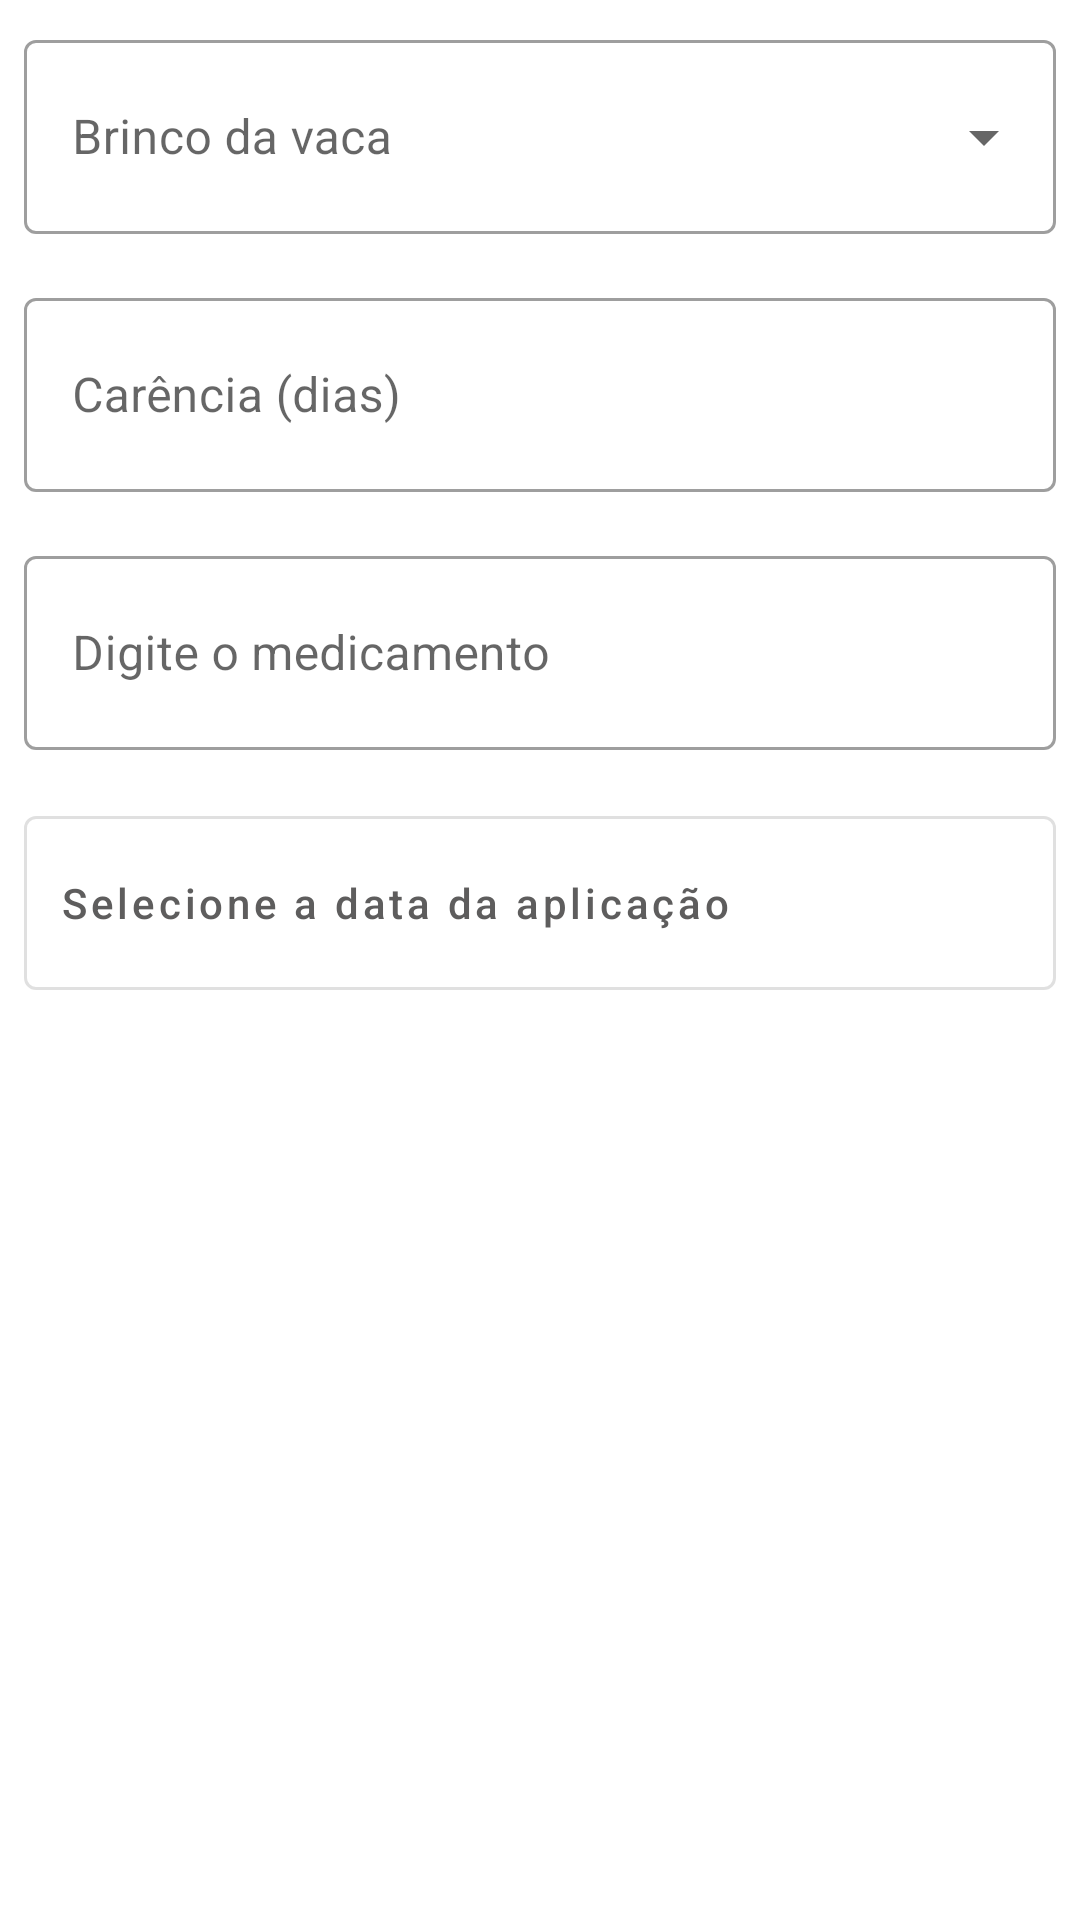

Here is an Android app screen rendered from its layout file. Give the layout XML and the strings, colors and styles it references.
<!-- AndroidManifest.xml: application theme Theme.AppVivaLeite -->
<!-- res/layout/activity_medication.xml -->
<?xml version="1.0" encoding="utf-8"?>
<androidx.constraintlayout.widget.ConstraintLayout
    xmlns:android="http://schemas.android.com/apk/res/android"
    xmlns:app="http://schemas.android.com/apk/res-auto"
    xmlns:tools="http://schemas.android.com/tools"
    android:layout_width="fill_parent"
    android:layout_height="fill_parent">

    <com.google.android.material.textfield.TextInputLayout
        android:id="@+id/textInputLayout"
        style="@style/Widget.MaterialComponents.TextInputLayout.OutlinedBox.ExposedDropdownMenu"
        android:layout_width="0dp"
        android:layout_height="70dp"
        android:layout_marginStart="8dp"
        android:layout_marginTop="8dp"
        android:layout_marginEnd="8dp"
        android:hint="@string/input_title_brinco_vaca"
        app:layout_constraintEnd_toEndOf="parent"
        app:layout_constraintStart_toStartOf="parent"
        app:layout_constraintTop_toTopOf="parent">

        <AutoCompleteTextView
            android:id="@+id/autoComplete_brinco_medication"
            android:layout_width="match_parent"
            android:layout_height="match_parent"
            android:layout_weight="1"
            android:inputType="none" />
    </com.google.android.material.textfield.TextInputLayout>

    <com.google.android.material.textfield.TextInputLayout
        android:id="@+id/input_dias_carencia"
        style="@style/Widget.MaterialComponents.TextInputLayout.OutlinedBox"
        android:layout_width="0dp"
        android:layout_height="70dp"
        android:layout_marginStart="8dp"
        android:layout_marginTop="16dp"
        android:layout_marginEnd="8dp"
        android:hint="@string/title_medicamentos_dias"
        app:layout_constraintEnd_toEndOf="parent"
        app:layout_constraintStart_toStartOf="parent"
        app:layout_constraintTop_toBottomOf="@+id/textInputLayout">

        <com.google.android.material.textfield.TextInputEditText
            android:layout_width="match_parent"
            android:layout_height="match_parent"
            android:inputType="numberDecimal" />
    </com.google.android.material.textfield.TextInputLayout>

    <com.google.android.material.textfield.TextInputLayout
        android:id="@+id/input_medication_cow"
        style="@style/Widget.MaterialComponents.TextInputLayout.OutlinedBox"
        android:layout_width="0dp"
        android:layout_height="70dp"
        android:layout_marginTop="16dp"
        android:hint="Digite o medicamento"
        app:layout_constraintEnd_toEndOf="@+id/input_dias_carencia"
        app:layout_constraintStart_toStartOf="@+id/input_dias_carencia"
        app:layout_constraintTop_toBottomOf="@+id/input_dias_carencia">

        <com.google.android.material.textfield.TextInputEditText
            android:layout_width="match_parent"
            android:layout_height="match_parent"
            android:inputType="textCapWords" />
    </com.google.android.material.textfield.TextInputLayout>

    <Button
        android:id="@+id/btn_date_medication"
        style="@style/Widget.MaterialComponents.Button.OutlinedButton.Icon"
        android:layout_width="0dp"
        android:layout_height="70dp"
        android:layout_marginTop="16dp"
        android:text="@string/input_data_da_aplicacao"
        android:textAlignment="textStart"
        android:textAllCaps="false"
        android:textColor="@color/black_light"
        app:layout_constraintEnd_toEndOf="@+id/input_medication_cow"
        app:layout_constraintStart_toStartOf="@+id/input_medication_cow"
        app:layout_constraintTop_toBottomOf="@+id/input_medication_cow" />

</androidx.constraintlayout.widget.ConstraintLayout>
<!-- resources referenced by this layout -->
<resources>
  <color name="black_light">#5e5d5d</color>
  <string name="input_data_da_aplicacao">Selecione a data da aplicação</string>
  <string name="input_title_brinco_vaca">Brinco da vaca</string>
  <string name="title_medicamentos_dias">Carência (dias)</string>
  <style name="Theme.AppVivaLeite" parent="Theme.MaterialComponents.DayNight.DarkActionBar">
          
          <item name="colorPrimary">@color/green_500</item>
          <item name="colorPrimaryVariant">@color/green_700</item>
          <item name="colorOnPrimary">@color/white</item>
          
          <item name="colorSecondary">@color/teal_200</item>
          <item name="colorSecondaryVariant">@color/teal_700</item>
          <item name="colorOnSecondary">@color/black</item>
          
          <item name="android:statusBarColor" tools:targetApi="l">?attr/colorPrimaryVariant</item>
          
      </style>
  <color name="green_500">#669a68</color>
  <color name="green_700">#3E8A42</color>
  <color name="white">#FFFFFFFF</color>
  <color name="teal_200">#95C062</color>
  <color name="teal_700">#75a133</color>
  <color name="black">#FF000000</color>
</resources>
